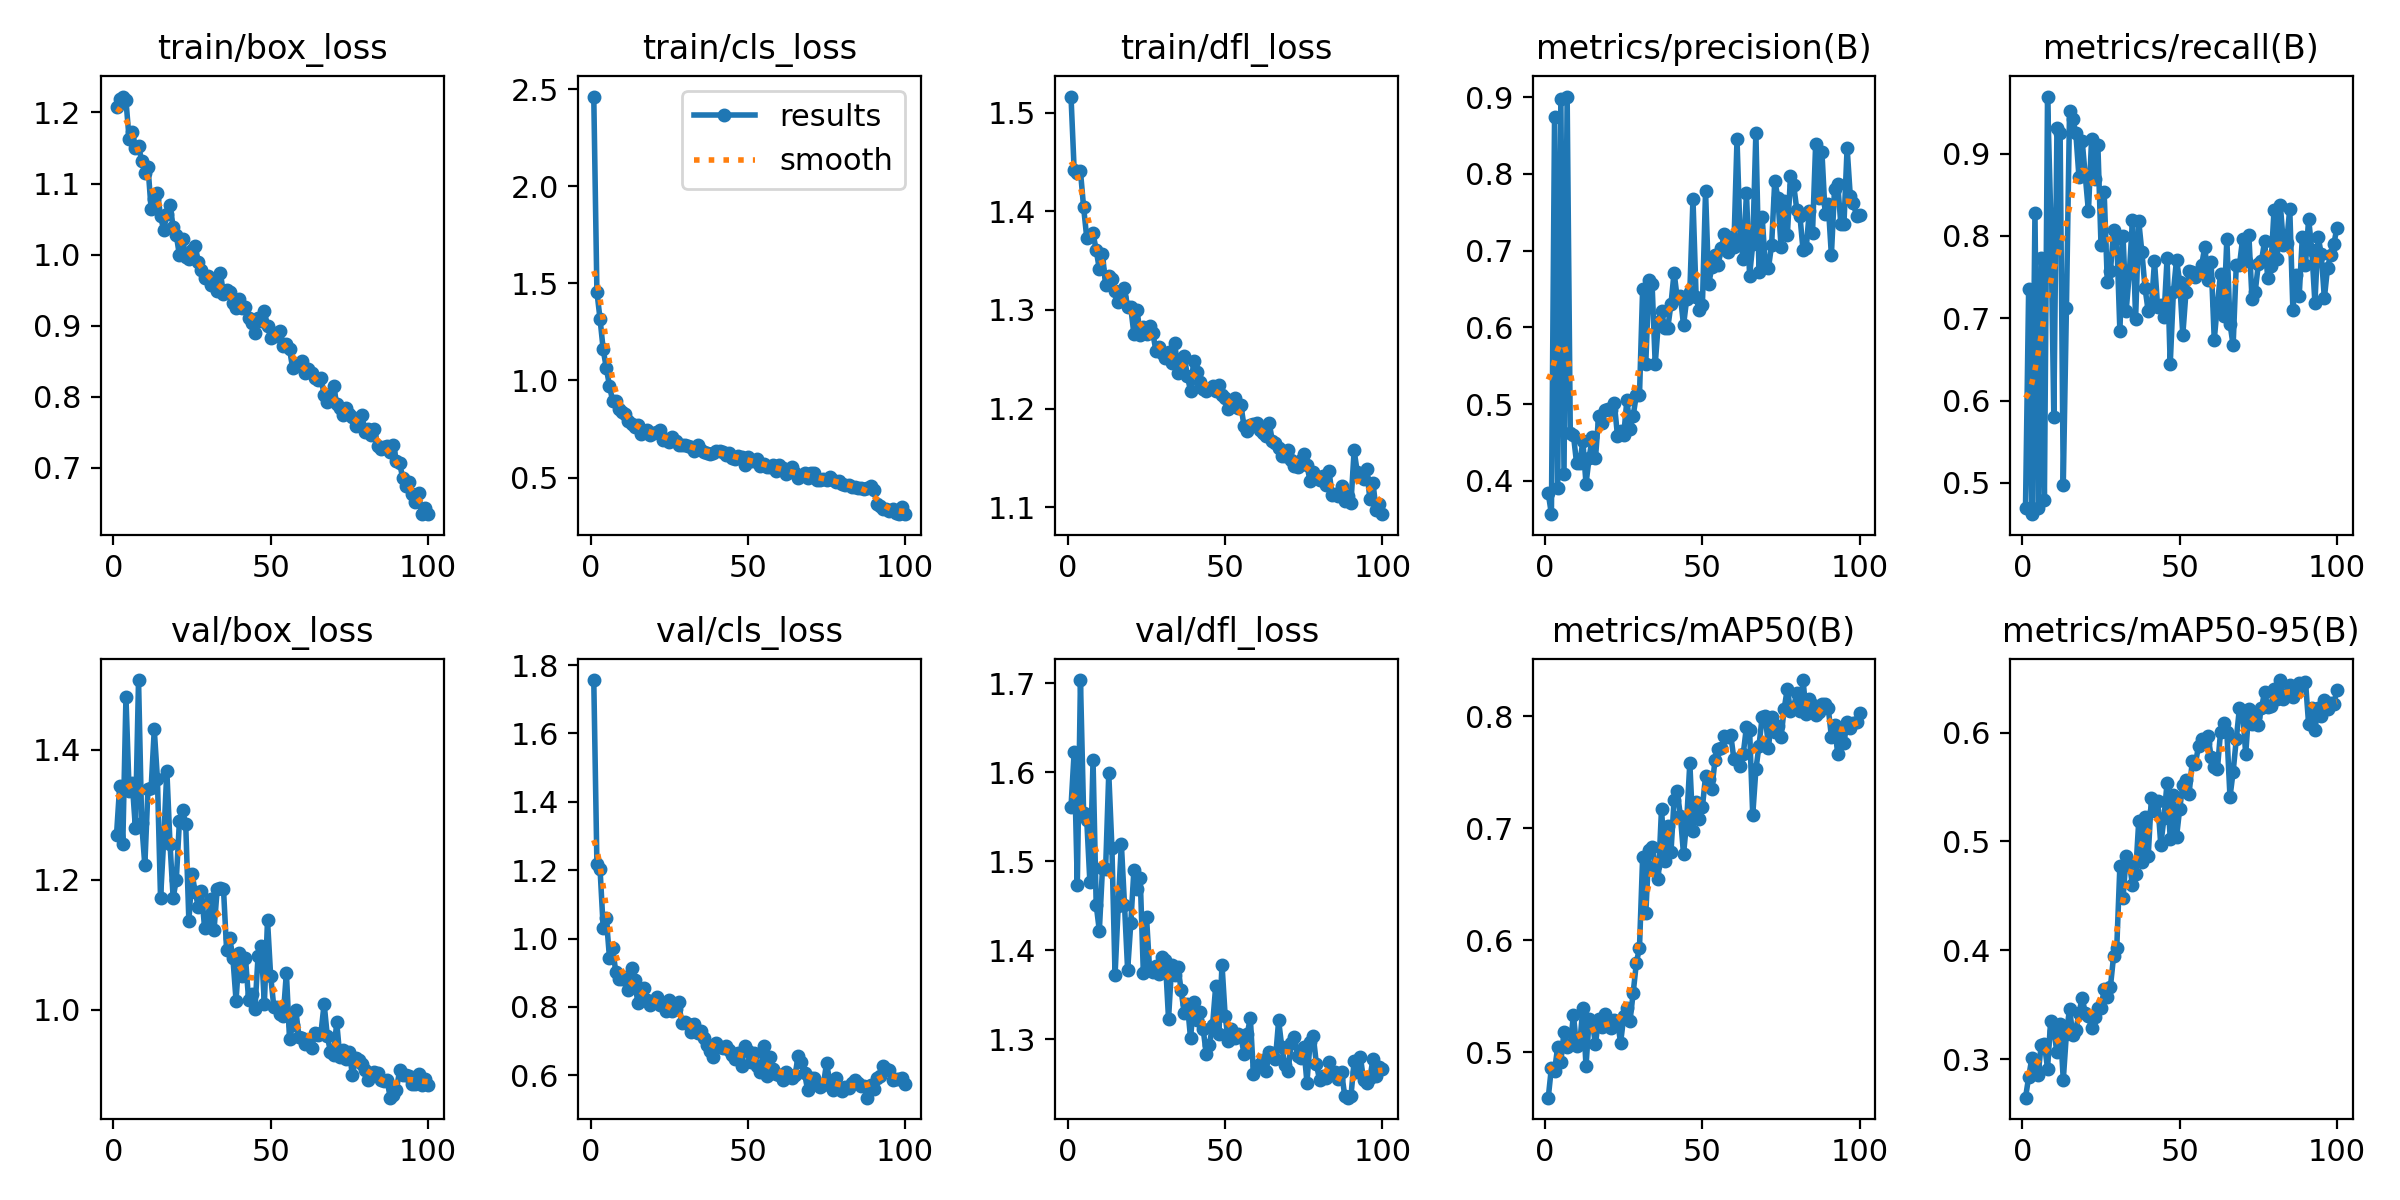

Source data for this figure (header and first rows):
epoch, train/box_loss, train/cls_loss, train/dfl_loss, metrics/precision(B), metrics/recall(B), metrics/mAP50(B), metrics/mAP50-95(B), val/box_loss, val/cls_loss, val/dfl_loss, lr/pg0, lr/pg1, lr/pg2
1, 1.207, 2.462, 1.516, 0.3839, 0.47, 0.4595, 0.2646, 1.269, 1.756, 1.561, 0.000368, 0.000368, 0.000368
2, 1.218, 1.456, 1.442, 0.3567, 0.7359, 0.4864, 0.2835, 1.344, 1.219, 1.623, 0.000731, 0.000731, 0.000731
3, 1.222, 1.316, 1.439, 0.8743, 0.4619, 0.4836, 0.3007, 1.255, 1.203, 1.473, 0.001087, 0.001087, 0.001087
